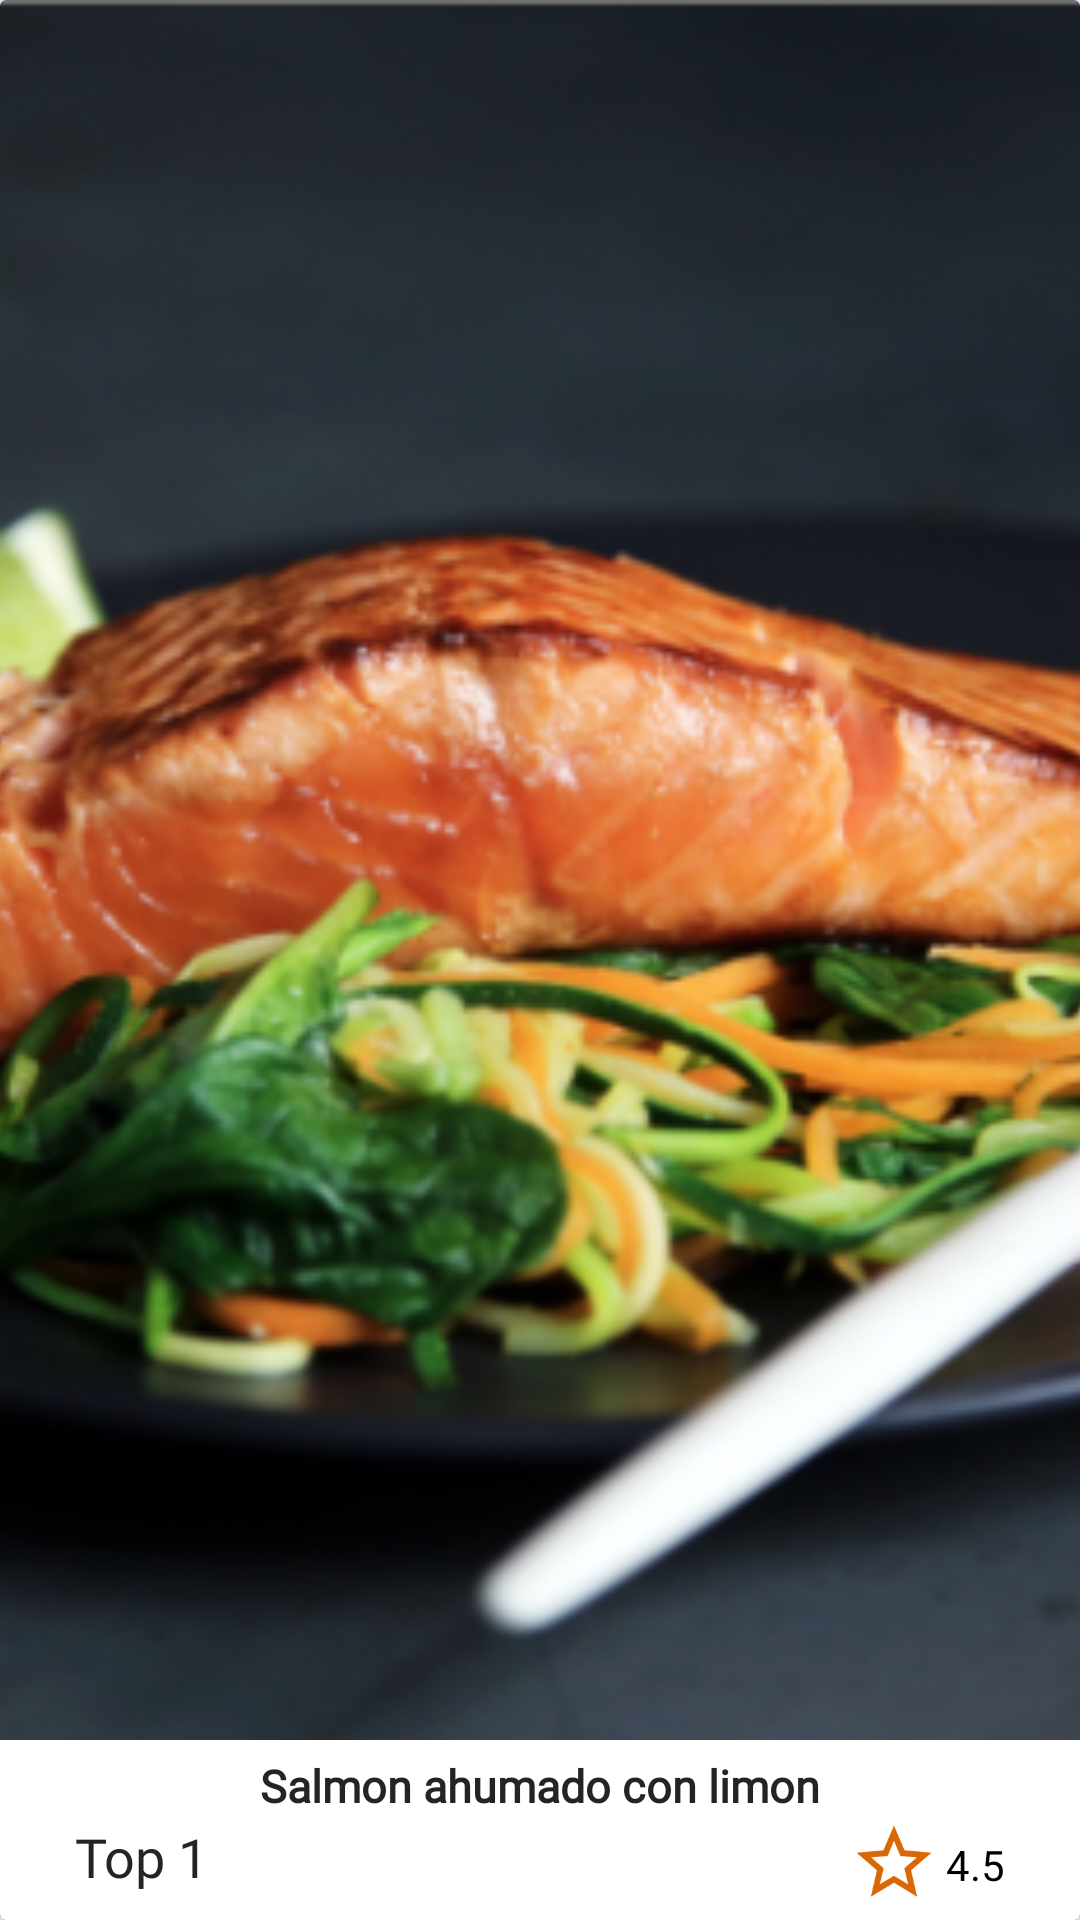

Android layout source for this screen:
<!-- AndroidManifest.xml: application theme AppTheme -->
<!-- res/layout/celda_top1.xml -->
<?xml version="1.0" encoding="utf-8"?>
<androidx.cardview.widget.CardView xmlns:android="http://schemas.android.com/apk/res/android"
    xmlns:app="http://schemas.android.com/apk/res-auto"
    android:layout_width="300dp"
    android:layout_height="250dp"
    app:cardElevation="5dp"
    app:optRoundCardCornerRadius="20dp">

    <ImageView
        android:id="@+id/celdaTop1PlaceHolderIV"
        android:layout_width="match_parent"
        android:layout_height="match_parent"
        android:scaleType="centerCrop"
        android:src="@drawable/platillo_ejemplo" />

    <RelativeLayout
        android:layout_width="match_parent"
        android:layout_height="60dp"
        android:layout_gravity="bottom"
        android:background="@color/light_blanco_detail">

        <TextView
            android:id="@+id/celdaTop1NombreRecetaTV"
            android:layout_width="match_parent"
            android:layout_height="wrap_content"
            android:layout_alignParentEnd="true"
            android:layout_marginTop="5dp"
            android:layout_marginEnd="0dp"
            android:fontFamily="@font/baskervville_regular"
            android:gravity="center"
            android:text="Salmon ahumado con limon"
            android:textColor="#262226"
            android:textSize="15sp"
            android:textStyle="bold" />

        <TextView
            android:id="@+id/celdatop1Top1TV"
            android:layout_width="wrap_content"
            android:layout_height="wrap_content"
            android:layout_alignParentStart="true"
            android:layout_alignParentBottom="true"
            android:layout_marginStart="25dp"
            android:layout_marginBottom="9dp"
            android:fontFamily="@font/baskervville_regular"
            android:text="Top 1"
            android:textColor="#262226"
            android:textSize="18sp" />

        <ImageView
            android:layout_width="30dp"
            android:layout_height="30dp"
            android:layout_alignParentEnd="true"
            android:layout_alignParentBottom="true"
            android:layout_marginEnd="47dp"
            android:layout_marginBottom="4dp"
            android:src="@drawable/ic_star_border_black_24dp" />

        <TextView
            android:id="@+id/celdaTop1RankingTV"
            android:layout_width="wrap_content"
            android:layout_height="wrap_content"
            android:layout_alignParentEnd="true"
            android:layout_alignParentBottom="true"
            android:layout_marginEnd="25dp"
            android:layout_marginBottom="9dp"
            android:text="4.5"
            android:textColor="#000000" />
    </RelativeLayout>
</androidx.cardview.widget.CardView>
<!-- resources referenced by this layout -->
<resources>
  <color name="light_blanco_detail">#FFFFFFFF</color>
  <!-- drawable ic_star_border_black_24dp (drawable) -->
  <vector android:height="24dp" android:tint="#D96704"
      android:viewportHeight="24.0" android:viewportWidth="24.0"
      android:width="24dp" xmlns:android="http://schemas.android.com/apk/res/android">
      <path android:fillColor="#FF000000" android:pathData="M22,9.24l-7.19,-0.62L12,2 9.19,8.63 2,9.24l5.46,4.73L5.82,21 12,17.27 18.18,21l-1.63,-7.03L22,9.24zM12,15.4l-3.76,2.27 1,-4.28 -3.32,-2.88 4.38,-0.38L12,6.1l1.71,4.04 4.38,0.38 -3.32,2.88 1,4.28L12,15.4z"/>
  </vector>
  <!-- drawable platillo_ejemplo: png bitmap (drawable-v24, 280094 bytes) -->
  <style name="AppTheme" parent="Theme.AppCompat.Light.NoActionBar">
          
          <item name="colorPrimary">@color/loginbutpress</item>
          <item name="colorPrimaryDark">@color/loginbutpress</item>
          <item name="colorAccent">@color/loginbutpress</item>
      </style>
  <color name="loginbutpress">#A10202</color>
</resources>
